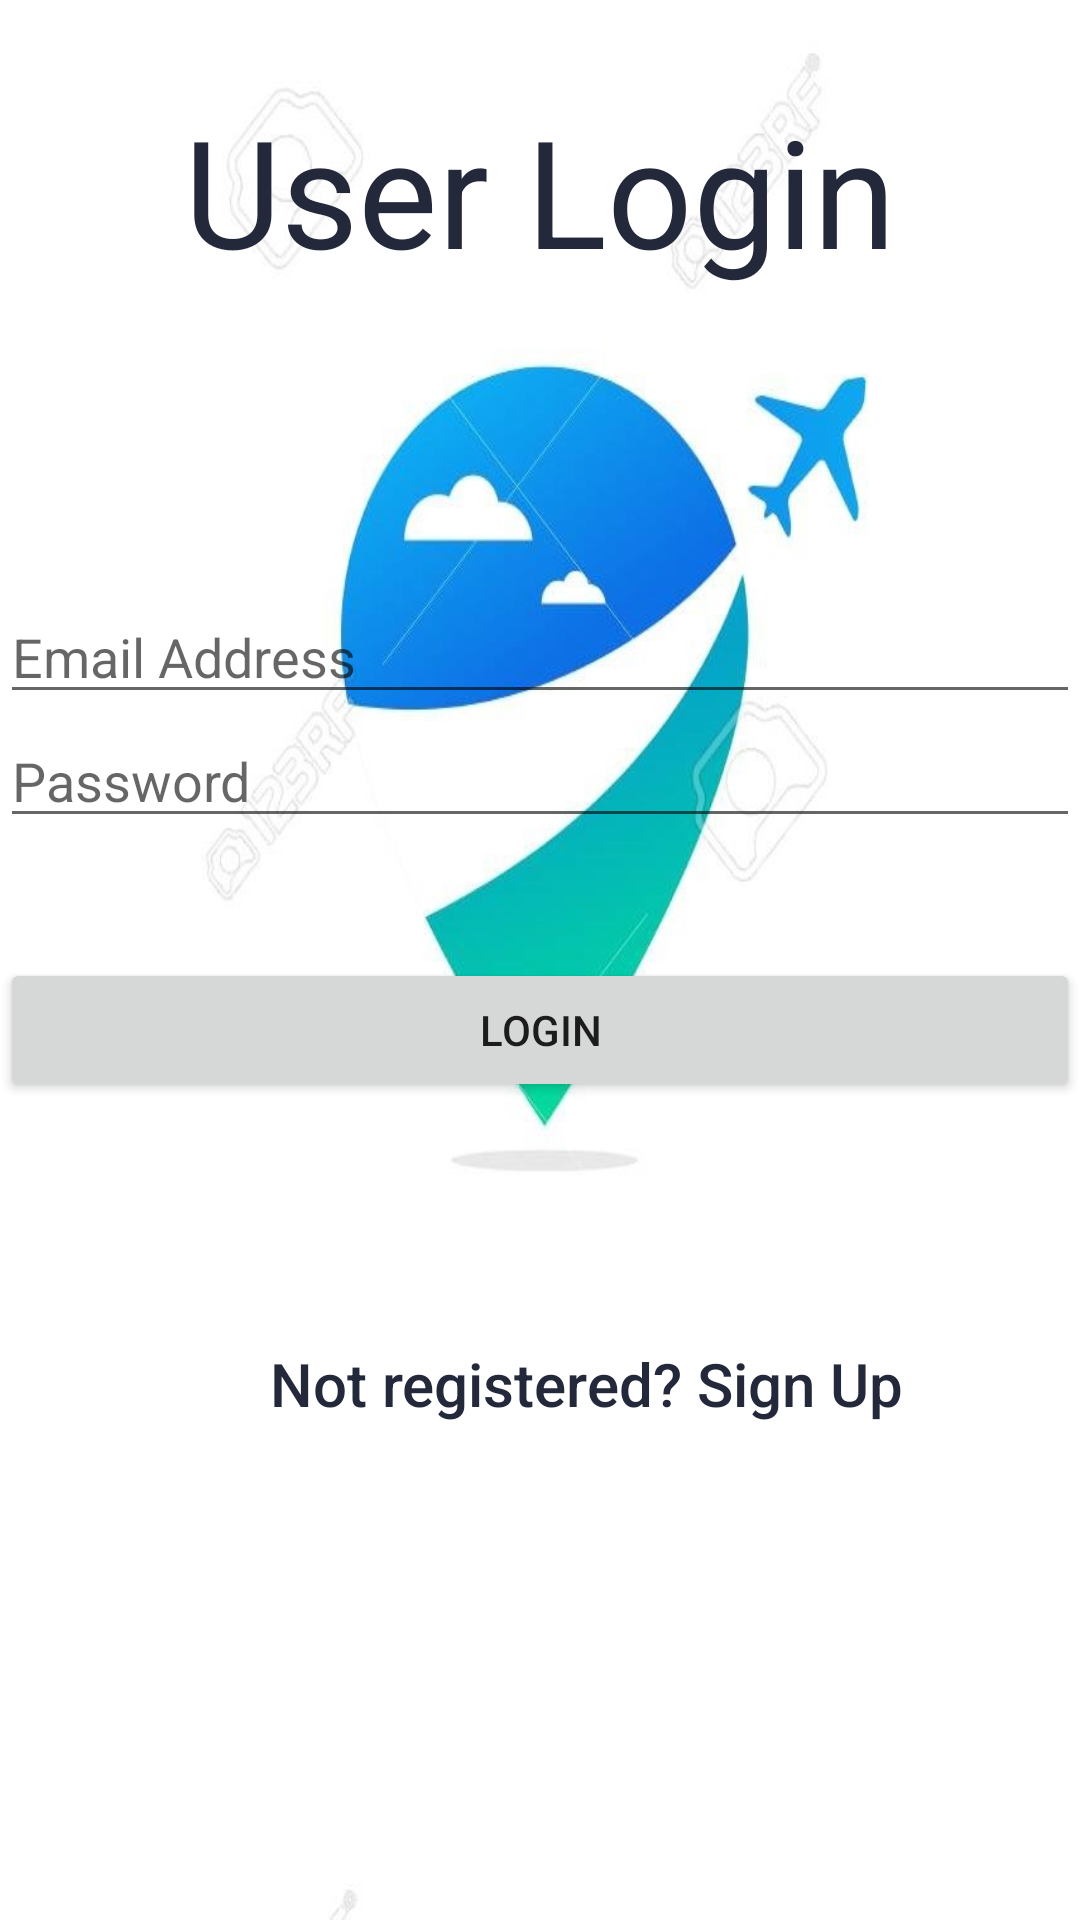

Layout XML and referenced resources for this Android screen:
<!-- AndroidManifest.xml: application theme BaseAppTheme -->
<!-- res/layout/activity_main.xml -->
<?xml version="1.0" encoding="utf-8"?>
<LinearLayout xmlns:android="http://schemas.android.com/apk/res/android"
    xmlns:tools="http://schemas.android.com/tools"
    android:layout_width="match_parent"
    android:layout_height="match_parent"
    android:background="@drawable/login1"
    android:orientation="vertical"
    tools:context=".MainActivity">

    <TextView
        android:layout_width="wrap_content"
        android:layout_height="wrap_content"
        android:layout_gravity="center"
        android:layout_marginTop="30dp"
        android:layout_marginBottom="100dp"
        android:backgroundTint="#1692FF"
        android:text="User Login"
        android:textAppearance="@style/TextAppearance.AppCompat.Medium"
        android:textColor="@color/colordark"
        android:textSize="50dp" />

    <LinearLayout
        android:layout_width="match_parent"
        android:layout_height="wrap_content"
        android:gravity="center"
        android:orientation="vertical">

        <EditText
            android:id="@+id/email"
            android:layout_width="match_parent"
            android:layout_height="wrap_content"
            android:hint="@string/email"
            android:textColor="#000"/>

        <EditText
            android:id="@+id/password"
            android:layout_width="match_parent"
            android:layout_height="wrap_content"
            android:hint="@string/password"
            android:inputType="textPassword"
            android:textColor="#000"/>

        <Button
            android:id="@+id/loginButton"
            android:layout_width="match_parent"
            android:layout_height="wrap_content"
            android:layout_marginTop="40dp"
            android:onClick="onClick"
            android:text="Login" />
    </LinearLayout>
    <Button
        android:layout_width="wrap_content"
        android:layout_height="wrap_content"
        android:textAllCaps="false"
        android:text="Not registered? Sign Up"
        android:layout_marginStart="90dp"
        android:layout_marginTop="70dp"
        android:onClick="SignUp"
        android:textColor="@color/colordark"
        android:background="@android:color/transparent"
        android:textSize="20dp"/>

</LinearLayout>
<!-- resources referenced by this layout -->
<resources>
  <color name="colordark">#23283a</color>
  <!-- drawable login1: jpg bitmap (drawable, 64844 bytes) -->
  <string name="email">Email Address</string>
  <string name="password">Password</string>
  <style name="BaseAppTheme" parent="Theme.AppCompat.Light.NoActionBar">
  
          <item name="colorPrimary">#FFC107</item>
          <item name="colorPrimaryDark">#000000</item>
          <item name="colorAccent">#045695</item>
      </style>
</resources>
